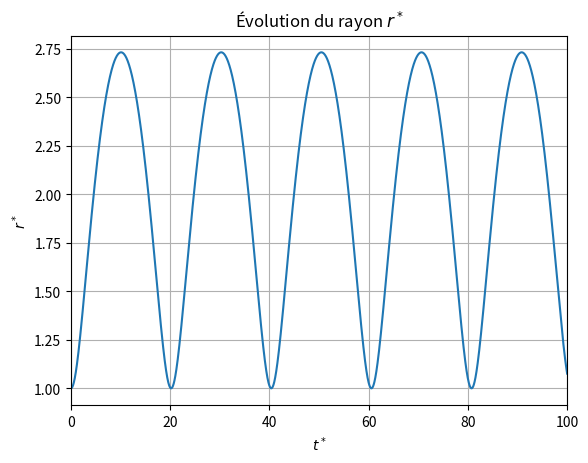
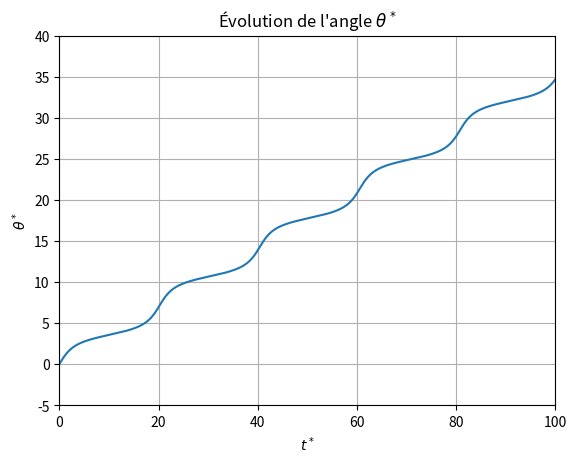
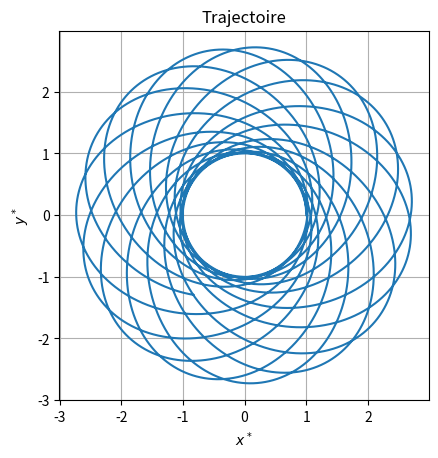

These charts were generated, in order, by the following Python code:
#!/usr/bin/env python3
# -*- coding: utf-8 -*-
"""
Created on Fri Mar 25 12:14:17 2022
DM10
@author: remimetzdorff
"""

import numpy as np
import matplotlib.pyplot as plt
from scipy.integrate import odeint

alpha = .5

def f(V,t):
    """ Fonction associée aux équations différentielles"""
    r, dr, theta = V[0], V[1], V[2]
    ddr    = -alpha/8 + 1/4/r**3
    dtheta = 1 / r**2
    return [dr, ddr, dtheta]

######################
# RÉSOLUTION NUMÉRIQUE
######################
t = np.linspace(0,300,10000) # instants t
V0 = [1,0,0]                 # CI

V = odeint(f,V0,t)           # intégration numérique
r, theta = V[:,0], V[:,2]    # récupération des paramètres r et theta
x = r * np.cos(theta)        # calcul de l'abscisse x
y = r * np.sin(theta)        # calcul de l'ordonnée y

##########################
# REPRÉSENTATION GRAPHIQUE
##########################
plt.figure(1)    # r(t)
plt.title("Évolution du rayon $r^*$")
plt.plot(t, r)
plt.xlabel("$t^*$")
plt.ylabel("$r^*$")
plt.xlim(0, 100)
plt.grid()

plt.figure(2)    # theta(t)
plt.title("Évolution de l'angle $\\theta^*$")
plt.plot(t, theta)
plt.xlabel("$t^*$")
plt.ylabel("$\\theta^*$")
plt.xlim(0, 100)
plt.ylim(-5,40)
plt.grid()

fig = plt.figure(3)    # y(x)
plt.title("Trajectoire")
plt.plot(x, y)
plt.xlabel("$x^*$")
plt.ylabel("$y^*$")
plt.grid()
fig.axes[0].set_aspect("equal") # même échelle sur les deux axes

plt.show()